Run: headless pygame with SDL's dummy video driver; simulated clock (each Clock.tick advances the game by its frame time, no real sleeping); random seed 0; keys injected as events and as key.get_pressed() state; no mouse input.
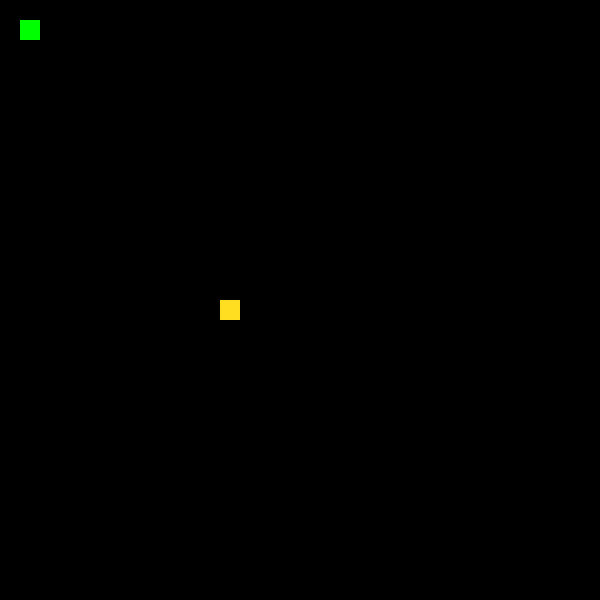
Frame 1 of 4 · flips 1–60 · no input
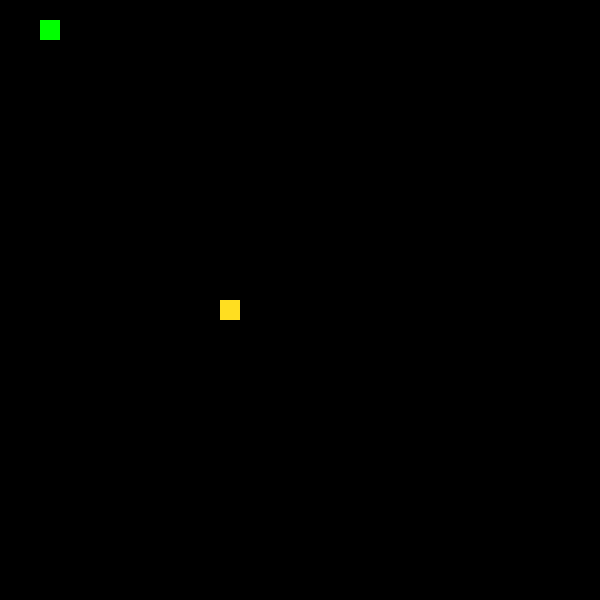
Frame 2 of 4 · flips 61–180 · tapped SPACE, RETURN · held RIGHT (→), D
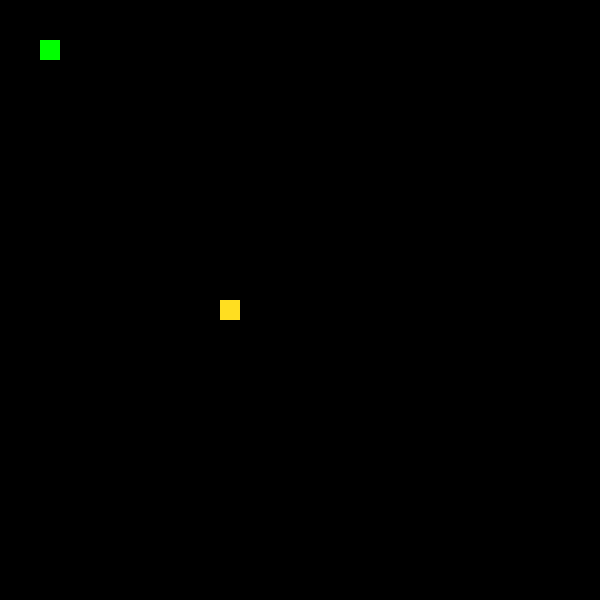
Frame 3 of 4 · flips 181–300 · held DOWN (↓), S
Frame 4 of 4 · flips 301–420 · held LEFT (←), A, UP (↑), W · screen same as frame 1, image omitted

The pygame program that drew these frames:

#Import the pygame library
import pygame
from pygame import RESIZABLE


#constant variables
SNEKCOLOR = (0,255,0) #Green
FOODCOLOR = (255,222,33) #Yellow
BLACK = (0,0,0,) #Black
WIDTH_OF_WINDOW = 600
HEIGHT_OF_WINDOW = 600
SNEK_HEAD_SIZE = (20,20,20,20)

#Global variables
pos_x = 0
pos_y = 0
food_size = (220, 300, 20,20)

#Create a resizable window of size determined in the setting variables using .set_mode function
window = pygame.display.set_mode((WIDTH_OF_WINDOW,HEIGHT_OF_WINDOW))
snek_head = pygame.Rect(SNEK_HEAD_SIZE)
clock = pygame.time.Clock()
food = pygame.Rect(food_size)
############################################
def foodCaught(head_xpos, head_ypos, food_xpos, food_ypos):
    if (head_xpos == food_xpos) and (head_ypos == food_ypos):
        return True

############################################
#Main Function
#Set the title of the game
pygame.display.set_caption('Nope Rope')

#create variables that will loop the game until the user exits
running = True
food_spawned = True

while running == True:
    #Timer for the game
    clock.tick(60)

    #Check for the user quitting
    for event in pygame.event.get():
        if event.type == pygame.QUIT:
            running = False
        elif event.type == pygame.KEYDOWN:
            if event.key == pygame.K_LEFT:
                snek_head.move_ip(-20,0)
            elif event.key == pygame.K_RIGHT:
                snek_head.move_ip(20,0)
            elif event.key == pygame.K_DOWN:
                snek_head.move_ip(0,20)
            elif event.key == pygame.K_UP:
                snek_head.move_ip(0,-20)

    window.fill(BLACK)
    #snake head
    pygame.draw.rect(window, SNEKCOLOR, snek_head)

    #check if the food is spawned and draw our next food piece
    if food_spawned == True:
        pygame.draw.rect(window, FOODCOLOR, food)

    #if food is caught we need to delete and respawn elsewhere
    if foodCaught(snek_head.x, snek_head.y, food.x, food.y):
        pygame.draw.rect(window, SNEKCOLOR, food)
        food_spawned = False

    #update the state of the screen
    pygame.display.update()
